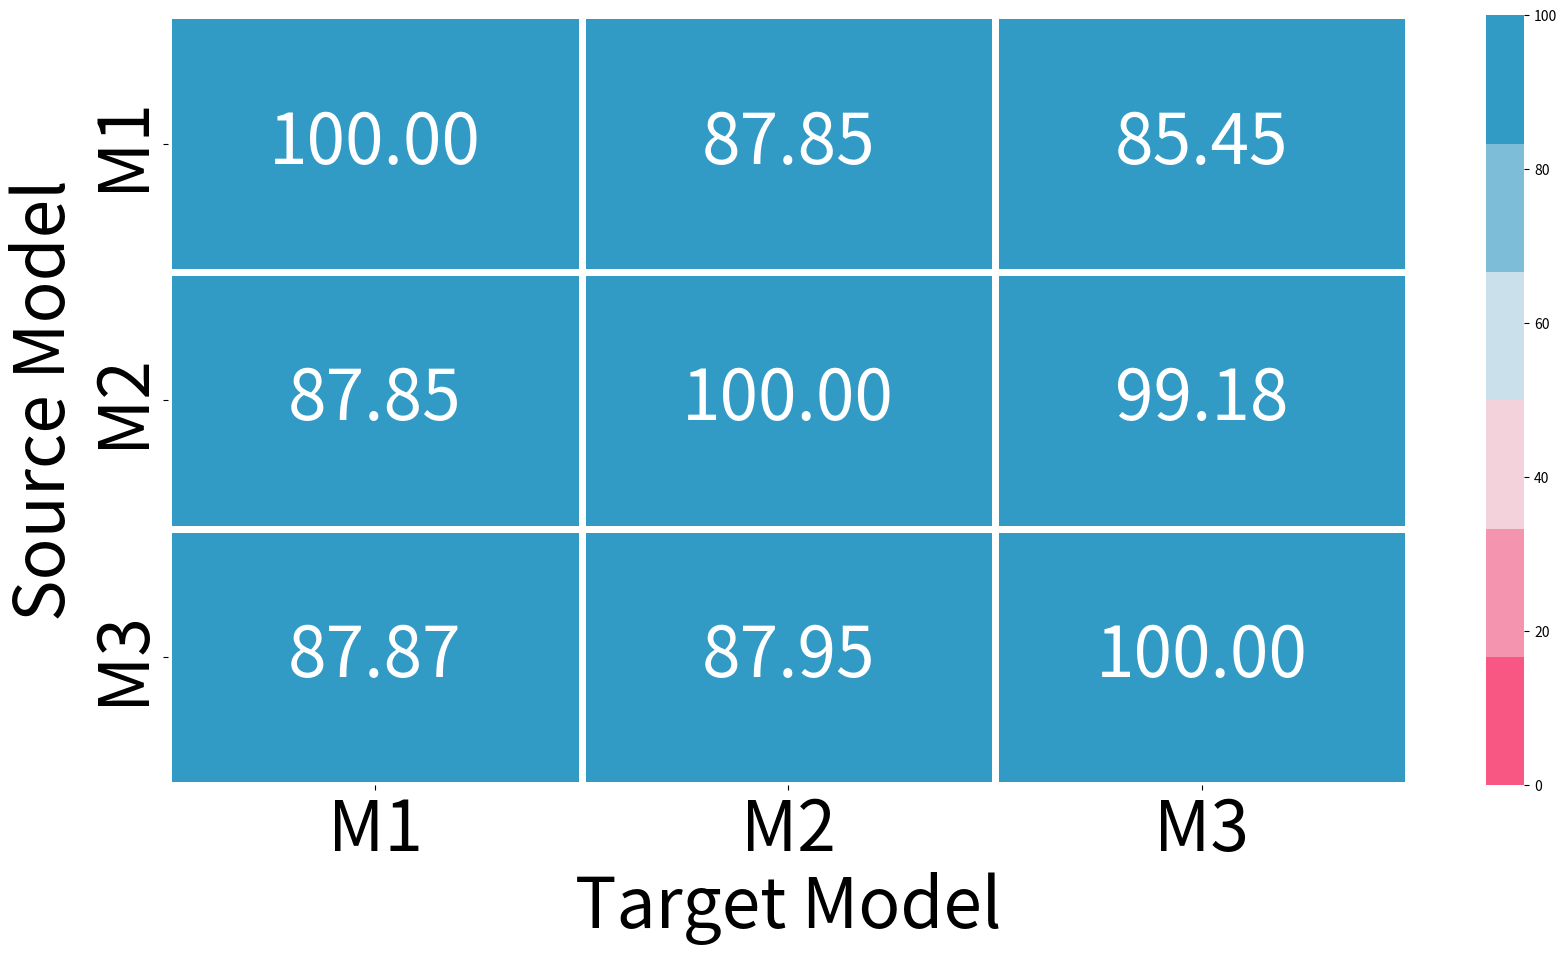

Write Python code to recreate this figure.
import numpy as np 
import seaborn as sb 
import matplotlib.pyplot as plt

data=np.array([[100,87.85,85.45],[87.85,100,99.18],[87.87,87.95,100]])
#data=np.array([[],[],[]])
data[np.diag_indices_from(data)]=100	
cmap = sb.diverging_palette(0, 230, 90, 60, as_cmap=False)
heat_map = sb.heatmap(data,annot=True, fmt=".2f",vmin=0, vmax=100,annot_kws={"size": 50},cmap=cmap,linewidths=5)
Size=50
heat_map.set_xticklabels(['M1','M2','M3'],size=Size)
heat_map.set_yticklabels(['M1','M2','M3'],size=Size)
plt.ylabel('Source Model',size=Size)
plt.xlabel('Target Model',size=Size)
figure = plt.gcf()  # get current figure
figure.set_size_inches(20,10) # set figure's size manually to your full screen (32x18)
plt.savefig('BIM_HM_CWRU.pdf', bbox_inches='tight')
plt.show()
data[np.diag_indices_from(data)]=0
print("Average Fooling Rate=\n",np.mean(data,axis=0))
